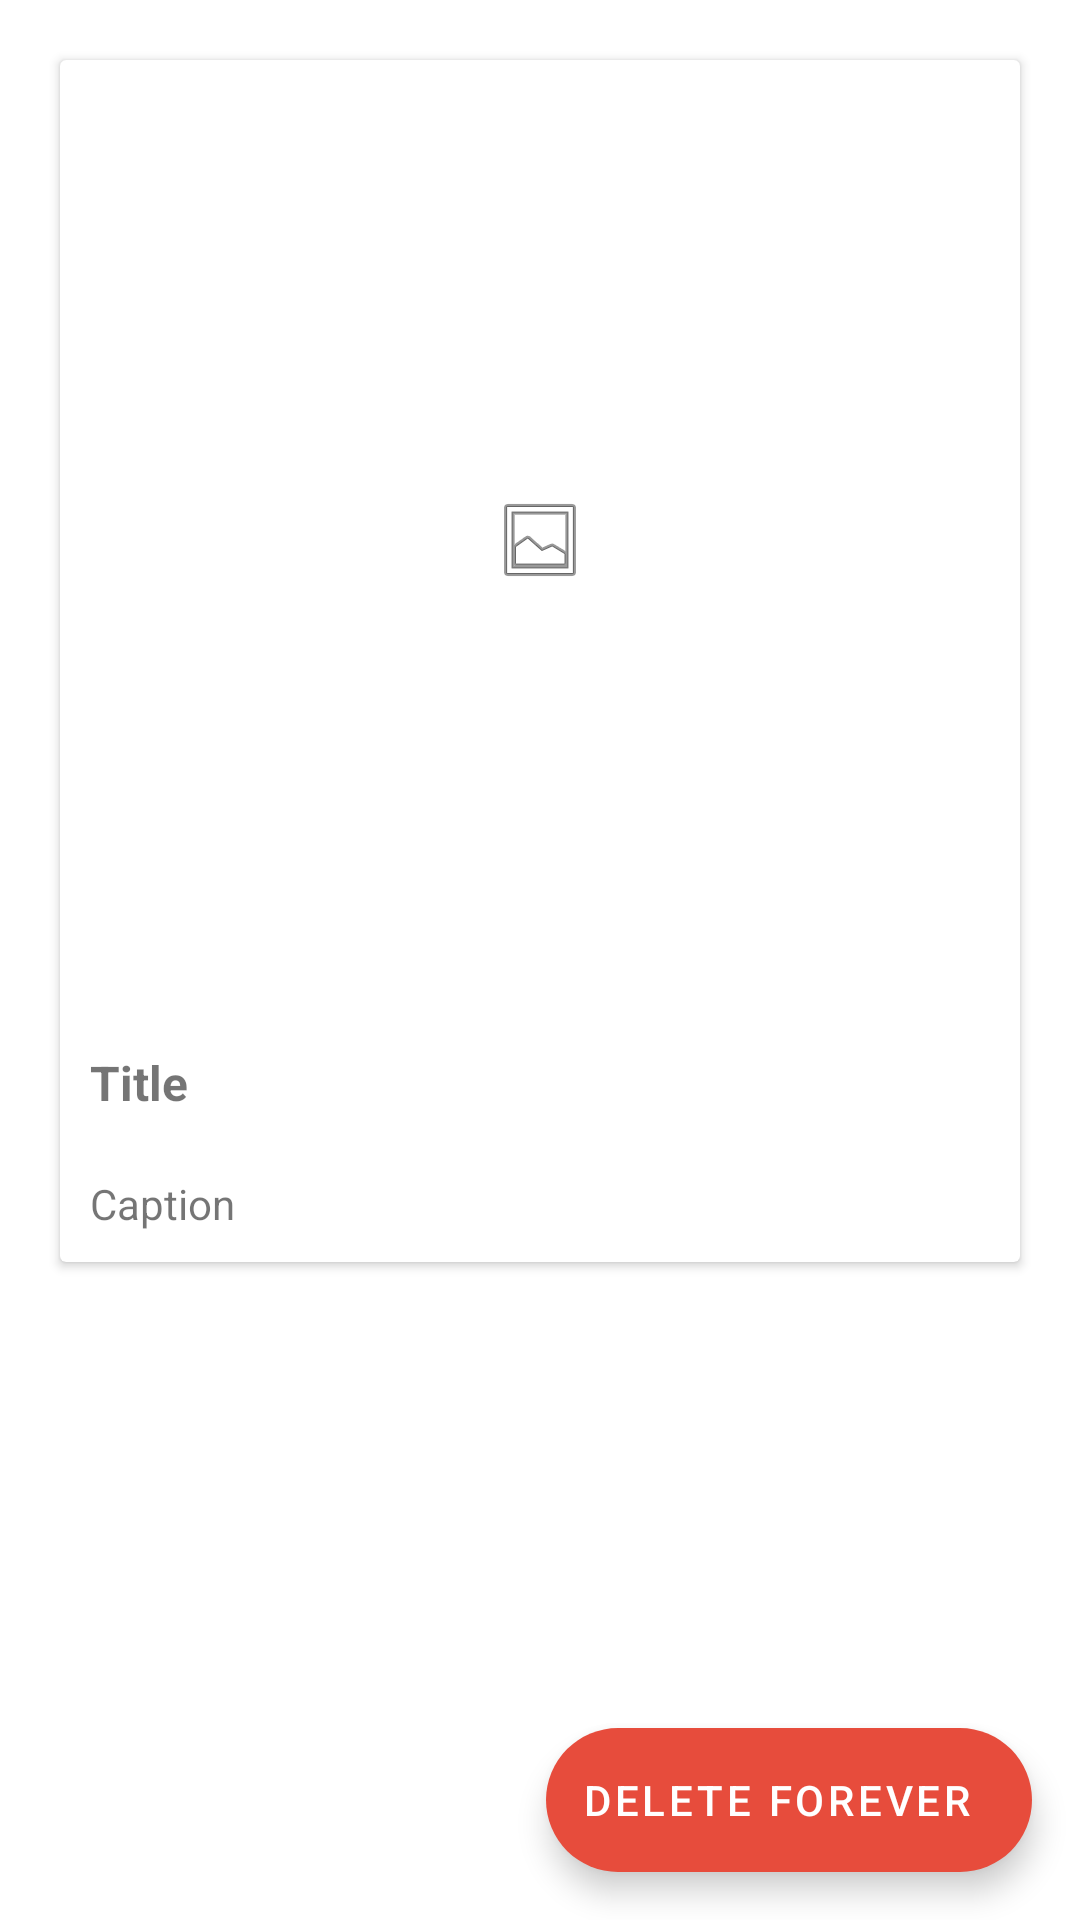

Write the Android layout XML for this screen, with the resource values it uses.
<!-- AndroidManifest.xml: application theme Theme.Anythingpics -->
<!-- res/layout/activity_detailed_pin.xml -->
<?xml version="1.0" encoding="utf-8"?>
<androidx.constraintlayout.widget.ConstraintLayout xmlns:android="http://schemas.android.com/apk/res/android"
    xmlns:app="http://schemas.android.com/apk/res-auto"
    android:layout_width="match_parent"
    android:layout_height="match_parent">

    <ScrollView
        android:layout_width="match_parent"
        android:layout_height="match_parent"
        app:layout_constraintLeft_toLeftOf="parent"
        app:layout_constraintRight_toRightOf="parent"
        app:layout_constraintTop_toTopOf="parent">

        <androidx.cardview.widget.CardView
            android:layout_width="match_parent"
            android:layout_height="wrap_content"
            android:layout_margin="20dp">

            <LinearLayout
                android:layout_width="match_parent"
                android:layout_height="wrap_content"
                android:orientation="vertical">

                <ImageView
                    android:id="@+id/imageView"
                    android:layout_width="match_parent"
                    android:layout_height="wrap_content"
                    android:adjustViewBounds="true"
                    android:scaleType="centerInside"
                    app:srcCompat="@android:drawable/ic_menu_gallery" />

                <TextView
                    android:id="@+id/titleTextView"
                    android:layout_width="match_parent"
                    android:layout_height="wrap_content"
                    android:layout_gravity="center"
                    android:padding="10dp"
                    android:text="Title"
                    android:textSize="16sp"
                    android:textStyle="bold" />

                <TextView
                    android:id="@+id/captionTextView"
                    android:layout_width="match_parent"
                    android:layout_height="wrap_content"
                    android:layout_gravity="center"
                    android:padding="10dp"
                    android:text="Caption" />
            </LinearLayout>
        </androidx.cardview.widget.CardView>
    </ScrollView>

    <com.google.android.material.floatingactionbutton.ExtendedFloatingActionButton
        android:id="@+id/deleteButton"
        android:layout_width="wrap_content"
        android:layout_height="wrap_content"
        android:layout_marginEnd="16dp"
        android:layout_marginBottom="16dp"
        android:text="Delete forever"
        app:icon="@drawable/baseline_delete_forever_24"
        app:layout_constraintBottom_toBottomOf="parent"
        app:layout_constraintEnd_toEndOf="parent" />
</androidx.constraintlayout.widget.ConstraintLayout>
<!-- resources referenced by this layout -->
<resources>
  <style name="Theme.Anythingpics" parent="Theme.MaterialComponents.DayNight.DarkActionBar">
          
          <item name="colorPrimary">@color/alizarin</item>
          <item name="colorPrimaryVariant">@color/pomegranate</item>
          <item name="colorOnPrimary">@color/white</item>
          
          <item name="colorSecondary">@color/alizarin</item>
          <item name="colorSecondaryVariant">@color/pomegranate</item>
          <item name="colorOnSecondary">@color/white</item>
          
          <item name="android:statusBarColor">?attr/colorPrimaryVariant</item>
          
      </style>
  <color name="alizarin">#E74C3C</color>
  <color name="pomegranate">#C0392B</color>
  <color name="white">#FFFFFFFF</color>
</resources>
